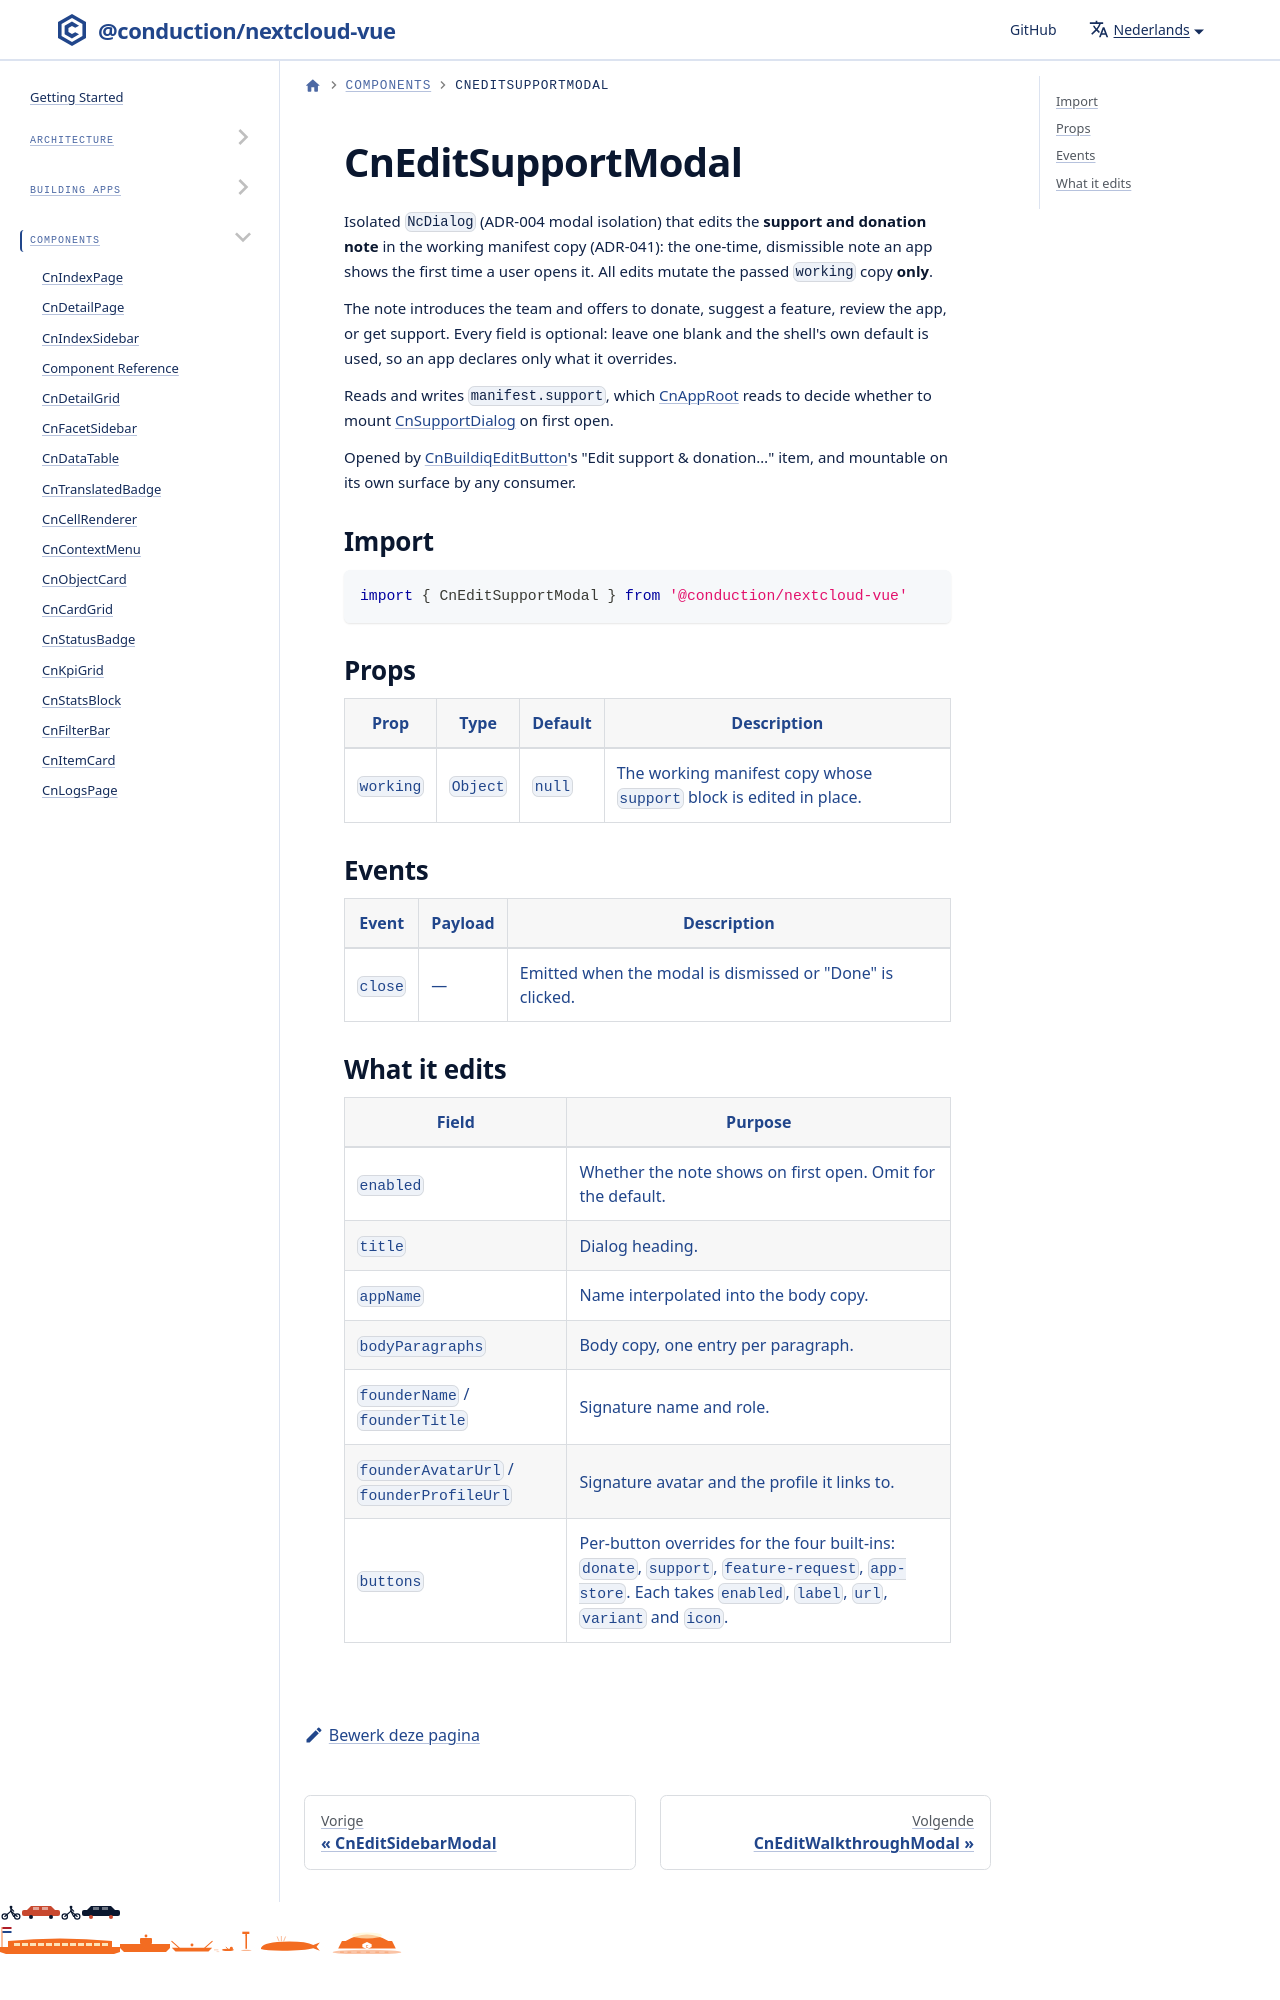

repository: ConductionNL/nextcloud-vue · page: nl/docs/components/cn-edit-support-modal/index.html · generator: docusaurus

# CnEditSupportModal

Isolated `NcDialog` (ADR-004 modal isolation) that edits the **support and
donation note** in the working manifest copy (ADR-041): the one-time,
dismissible note an app shows the first time a user opens it. All edits mutate
the passed `working` copy **only**.
